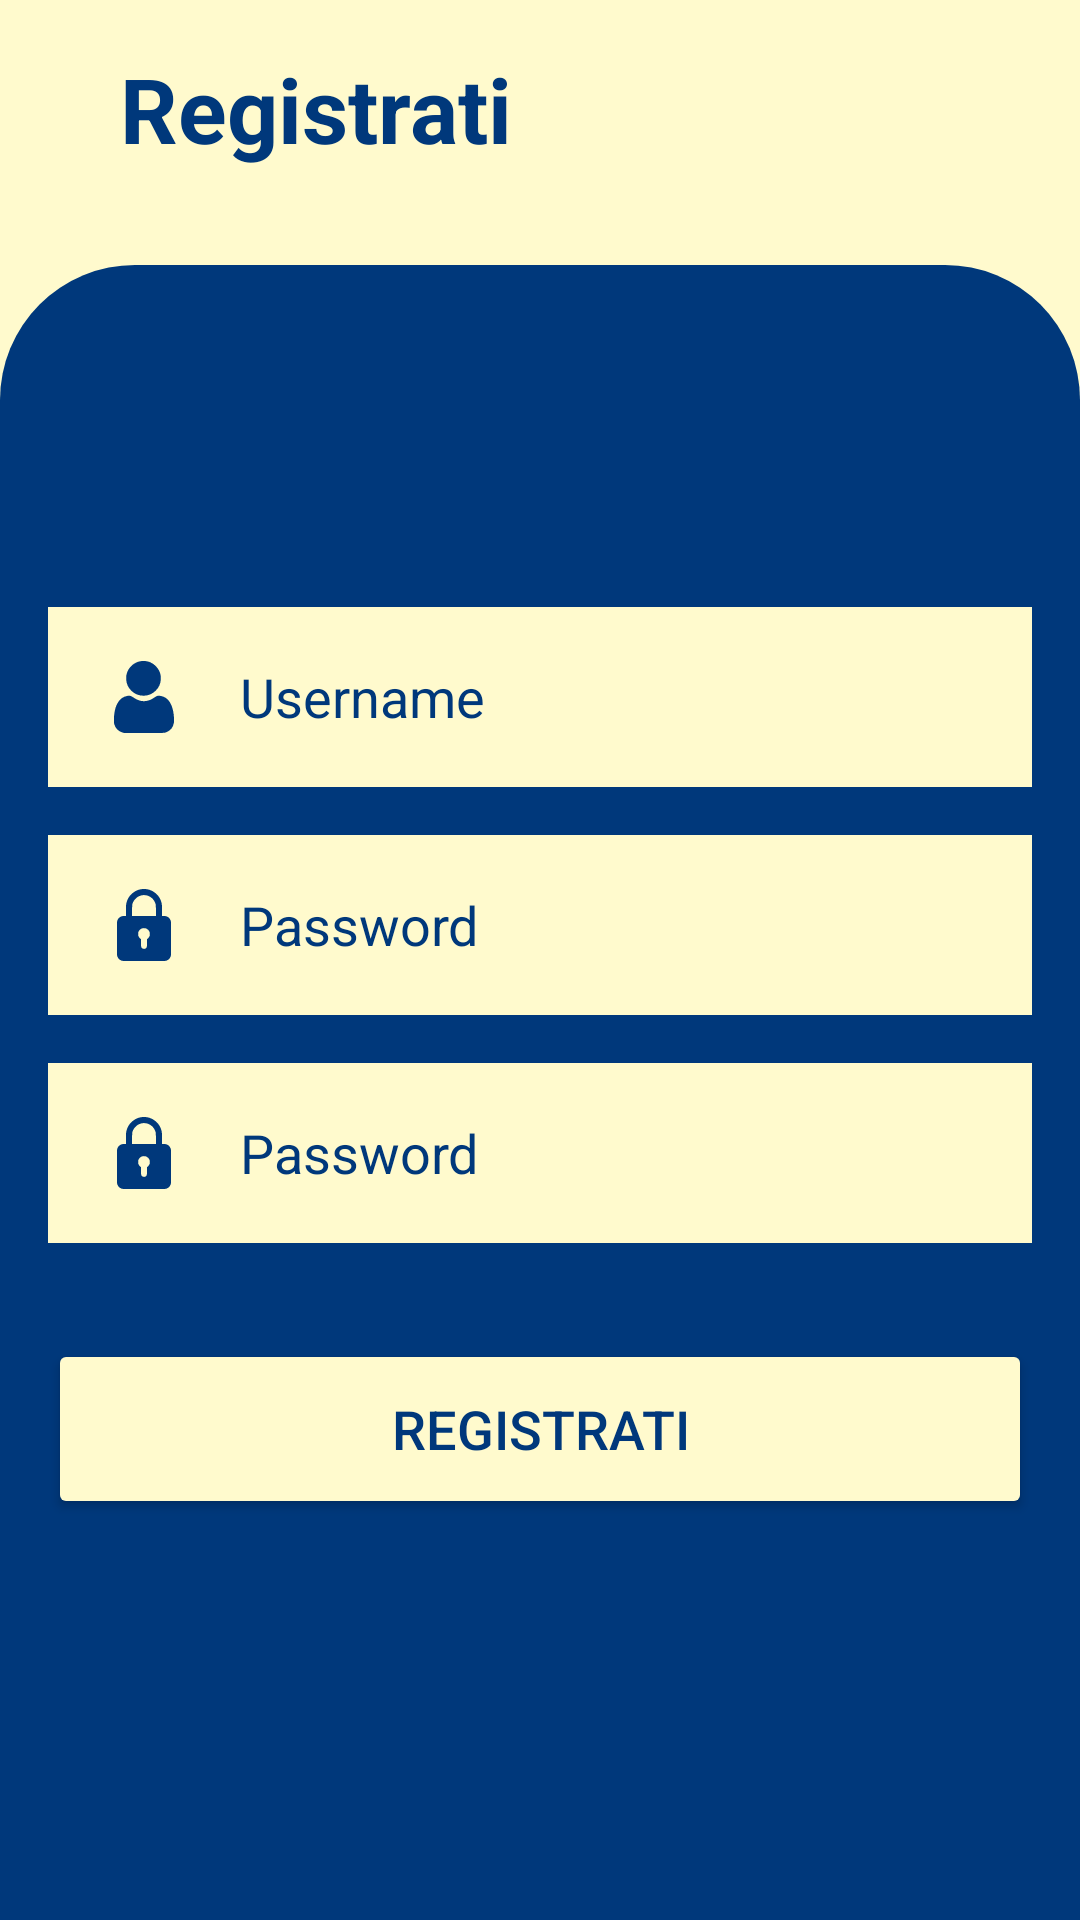

Write the Android layout XML for this screen, with the resource values it uses.
<!-- AndroidManifest.xml: application theme Theme.TheLibrariansApp -->
<!-- res/layout/activity_register.xml -->
<?xml version="1.0" encoding="utf-8"?>
<androidx.constraintlayout.widget.ConstraintLayout xmlns:android="http://schemas.android.com/apk/res/android"
    xmlns:app="http://schemas.android.com/apk/res-auto"
    xmlns:tools="http://schemas.android.com/tools"
    android:layout_width="match_parent"
    android:layout_height="match_parent"
    android:background="@color/lemon_cream"
    tools:context=".activity.RegisterActivity">

    <TextView
        android:id="@+id/registratiTitolo"
        android:layout_width="wrap_content"
        android:layout_height="wrap_content"
        android:layout_marginStart="24dp"
        android:layout_marginTop="16dp"
        android:text="Registrati"
        android:textColor="@color/navy"
        android:textSize="@dimen/title_dimen"
        android:textStyle="bold"
        app:layout_constraintStart_toEndOf="@+id/backBtn"
        app:layout_constraintTop_toTopOf="parent" />

    <ScrollView
        android:id="@+id/scrollView3"
        android:layout_width="match_parent"
        android:layout_height="0dp"
        android:layout_marginTop="32dp"
        android:background="@drawable/rounded_cont_top"
        android:backgroundTint="@color/navy"
        app:layout_constraintBottom_toBottomOf="parent"
        app:layout_constraintEnd_toEndOf="parent"
        app:layout_constraintHorizontal_bias="0.0"
        app:layout_constraintStart_toStartOf="parent"
        app:layout_constraintTop_toBottomOf="@+id/registratiTitolo"
        app:layout_constraintVertical_bias="0.0">

        <androidx.constraintlayout.widget.ConstraintLayout
            android:layout_width="match_parent"
            android:layout_height="match_parent">

            <ImageView
                android:id="@+id/icon"
                android:layout_width="0dp"
                android:layout_height="150px"
                android:layout_marginStart="32dp"
                android:layout_marginTop="32dp"
                android:layout_marginEnd="32dp"
                android:src="@drawable/title"
                app:layout_constraintEnd_toEndOf="parent"
                app:layout_constraintHorizontal_bias="0.0"
                app:layout_constraintStart_toStartOf="parent"
                app:layout_constraintTop_toTopOf="parent" />

            <EditText
                android:id="@+id/username"
                android:layout_width="0dp"
                android:layout_height="60dp"
                android:layout_marginStart="16dp"
                android:layout_marginTop="32dp"
                android:layout_marginEnd="16dp"
                android:background="@color/lemon_cream"
                android:drawableStart="@drawable/ic_account"
                android:drawablePadding="20sp"
                android:drawableTint="@color/navy"
                android:hint="Username"
                android:textColorHint="@color/navy"
                android:textColor="@color/navy"
                android:paddingStart="20sp"
                android:textSize="@dimen/label_dimen"
                app:layout_constraintEnd_toEndOf="parent"
                app:layout_constraintHorizontal_bias="1.0"
                app:layout_constraintStart_toStartOf="parent"
                app:layout_constraintTop_toBottomOf="@id/icon" />

            <EditText
                android:id="@+id/password"
                android:layout_width="0dp"
                android:layout_height="60dp"
                android:layout_marginStart="16dp"
                android:layout_marginTop="16dp"
                android:layout_marginEnd="16dp"
                android:background="@color/lemon_cream"
                android:drawableStart="@drawable/ic_lock"
                android:drawablePadding="20sp"
                android:drawableTint="@color/navy"
                android:hint="Password"
                android:textColorHint="@color/navy"
                android:textColor="@color/navy"
                android:inputType="textPassword"
                android:paddingStart="20sp"
                android:textSize="@dimen/label_dimen"
                app:layout_constraintEnd_toEndOf="parent"
                app:layout_constraintStart_toStartOf="parent"
                app:layout_constraintTop_toBottomOf="@id/username" />
            <EditText
                android:id="@+id/password2"
                android:layout_width="0dp"
                android:layout_height="60dp"
                android:layout_marginStart="16dp"
                android:layout_marginTop="16dp"
                android:layout_marginEnd="16dp"
                android:background="@color/lemon_cream"
                android:drawableStart="@drawable/ic_lock"
                android:drawablePadding="20sp"
                android:drawableTint="@color/navy"
                android:hint="Password"
                android:textColorHint="@color/navy"
                android:textColor="@color/navy"
                android:inputType="textPassword"
                android:paddingStart="20sp"
                android:textSize="@dimen/label_dimen"
                app:layout_constraintEnd_toEndOf="parent"
                app:layout_constraintStart_toStartOf="parent"
                app:layout_constraintTop_toBottomOf="@id/password" />

            <Button
                android:id="@+id/registraBtn"
                android:layout_width="0dp"
                android:layout_height="60dp"
                android:layout_marginStart="16dp"
                android:layout_marginTop="32dp"
                android:layout_marginEnd="16dp"
                android:layout_marginBottom="16dp"
                android:backgroundTint="@color/lemon_cream"
                android:text="Registrati"
                android:textColor="@color/navy"
                android:textSize="@dimen/label_dimen"
                app:cornerRadius="15dp"
                app:layout_constraintBottom_toBottomOf="parent"
                app:layout_constraintEnd_toEndOf="parent"
                app:layout_constraintHorizontal_bias="0.0"
                app:layout_constraintStart_toStartOf="parent"
                app:layout_constraintTop_toBottomOf="@+id/password2"
                app:layout_constraintVertical_bias="1.0" />


        </androidx.constraintlayout.widget.ConstraintLayout>
    </ScrollView>

    <ImageButton
        android:id="@+id/backBtn"
        android:layout_width="wrap_content"
        android:layout_height="wrap_content"
        android:layout_gravity="end|bottom"
        android:layout_margin="16dp"
        android:layout_marginStart="16dp"
        android:background="@color/lemon_cream"
        android:contentDescription="back"
        android:src="@drawable/ic_back"
        app:fabSize="mini"
        app:layout_constraintBottom_toBottomOf="@+id/registratiTitolo"
        app:layout_constraintStart_toStartOf="parent"
        app:layout_constraintTop_toTopOf="@+id/registratiTitolo"
        app:tint="@color/navy" />

</androidx.constraintlayout.widget.ConstraintLayout>
<!-- resources referenced by this layout -->
<resources>
  <color name="lemon_cream">#fffacd</color>
  <color name="navy">#00387b</color>
  <dimen name="label_dimen">18sp</dimen>
  <dimen name="title_dimen">30sp</dimen>
  <!-- drawable ic_account (drawable) -->
  <vector xmlns:android="http://schemas.android.com/apk/res/android"
      android:width="24dp"
      android:height="24dp"
      android:viewportWidth="512"
      android:viewportHeight="512">
      <path
          android:pathData="M229.92,1.55C186.65,9.39 149.03,41.95 135.06,83.67C130.33,97.79 128.65,110.83 129.29,128.48C130.53,162.53 142.55,189.06 167.59,213.02C192.2,236.56 224.24,248.45 258.39,246.72C290.52,245.09 316.63,233.45 339.54,210.54C362.81,187.26 374.21,161.38 375.68,128.5C376.67,106.28 372.51,86.73 362.74,67.63C349.98,42.68 326.7,20.54 302.06,9.92C291.46,5.35 285.3,3.53 273.62,1.53C262.7,-0.35 240.35,-0.34 229.92,1.55M138.5,248.11C106.5,252.72 81.48,272.09 65.02,304.98C55.59,323.82 50.18,341.3 46.14,366C41.18,396.28 40.61,434.72 44.88,450.5C52.7,479.41 74.19,500.55 104.5,509.16L112.5,511.43 251.42,511.74C404.25,512.08 399.68,512.24 415.81,506.01C444.25,495.02 462.63,472.51 468.06,442C469.48,434.05 469.42,401.15 467.97,387.5C466.45,373.17 463.34,355.07 460.43,343.55C449.77,301.32 429.32,271.2 402,257.48C389.63,251.26 372.14,246.99 359.12,247.01C350.83,247.02 347.15,248.67 327.38,261.25C309.15,272.85 305.31,274.82 292,279.35C266.74,287.95 244.69,288.1 220.5,279.84C206.57,275.08 200.33,271.95 184.9,261.97C164.91,249.04 160.25,246.97 151.5,247.12C147.65,247.19 141.8,247.63 138.5,248.11"
          android:fillColor="@color/navy"
          android:fillType="evenOdd"
          android:strokeColor="#00000000"/>
  </vector>
  <!-- drawable ic_lock: vector/xml drawable (drawable, 2014 chars, omitted) -->
  <!-- drawable rounded_cont_top (drawable) -->
  <?xml version="1.0" encoding="utf-8"?>
  <shape xmlns:android="http://schemas.android.com/apk/res/android">
  
      <corners
          android:topRightRadius="45dp"
          android:topLeftRadius="45dp"
          android:bottomRightRadius="0dp"
          android:bottomLeftRadius="0dp" />
  </shape>
  <style name="Theme.TheLibrariansApp" parent="Base.Theme.TheLibrariansApp" />
  <style name="Base.Theme.TheLibrariansApp" parent="Theme.Material3.DayNight.NoActionBar">
          
          
      </style>
</resources>
